Run: headless pygame with SDL's dummy video driver; simulated clock (each Clock.tick advances the game by its frame time, no real sleeping); random seed 0; keys injected as events and as key.get_pressed() state; no mouse input.
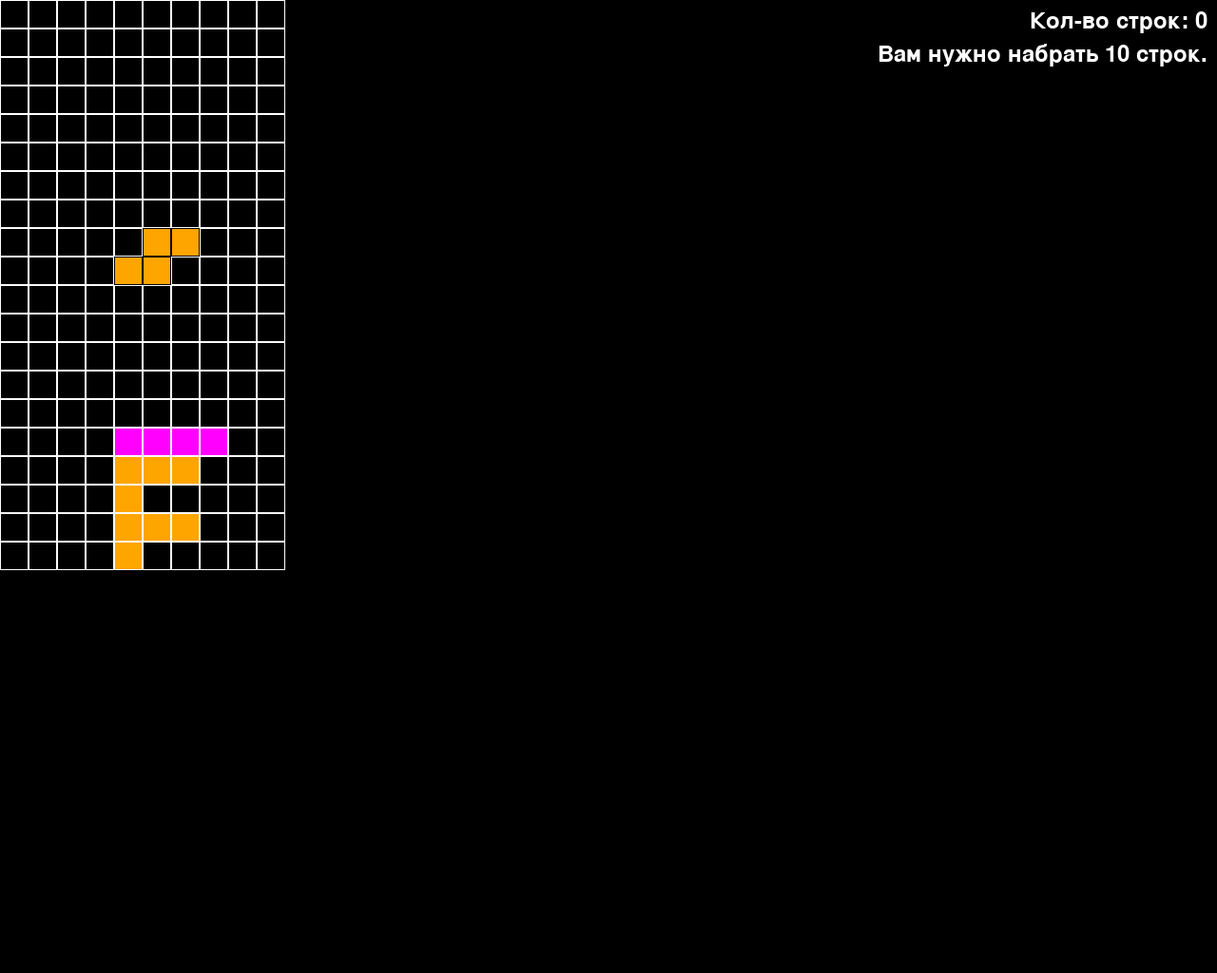
Frame 1 of 2 · flips 1–60 · no input
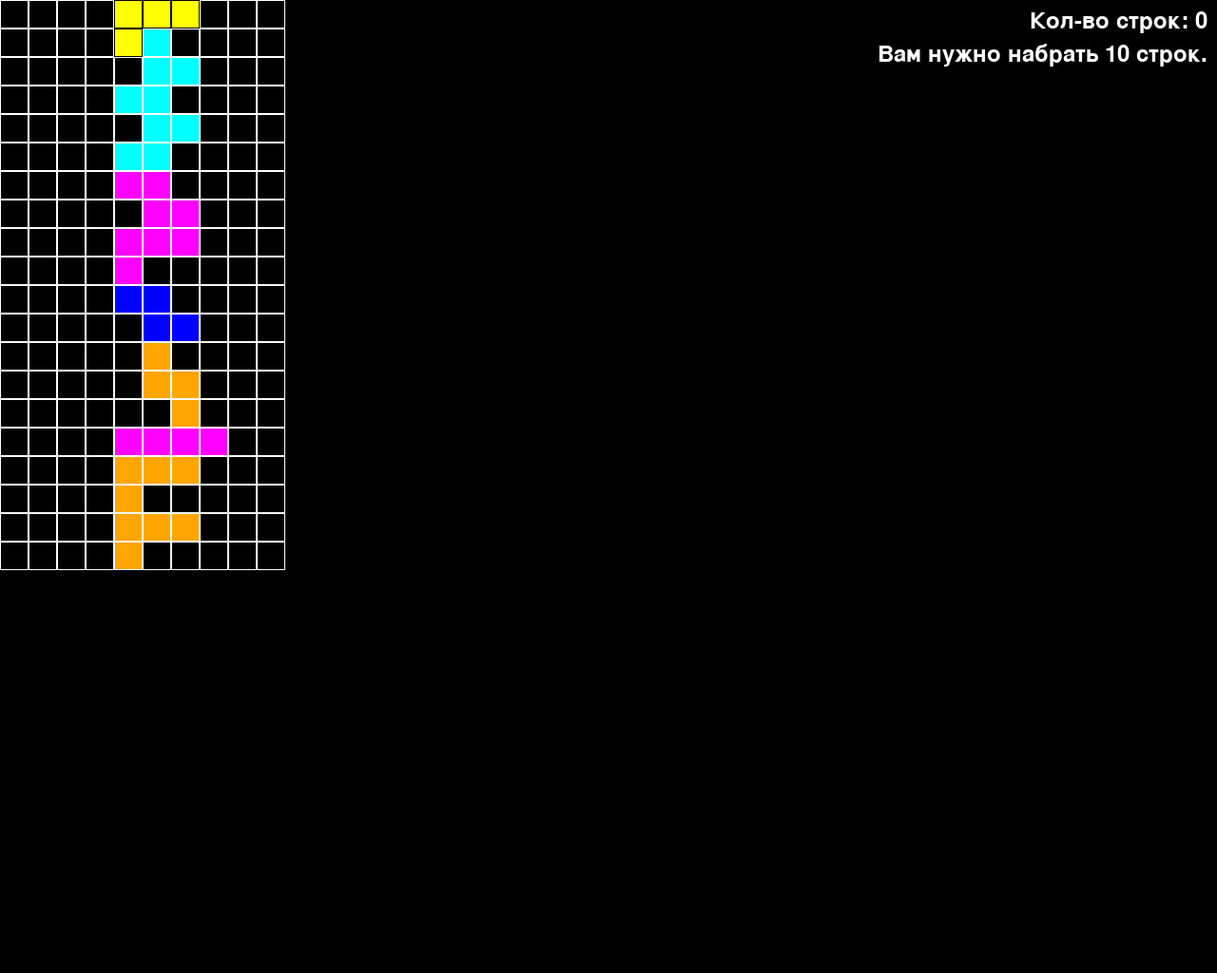
Frame 2 of 2 · flips 61–180 · tapped SPACE, RETURN · held RIGHT (→), D (game ended)

The pygame program that drew these frames:

import pygame
import random

# инициализируем размеры окна и сетки игрового поля
width = 1280
height = 1024
grid_width = 10
grid_height = 20

# инициализируем размер каждой ячейки на игровом поле
cell_size = 30

# инициализируем цвета
black = (0, 0, 0)
white = (255, 255, 255)
red = (255, 0, 0)
green = (0, 255, 0)
blue = (0, 0, 255)
yellow = (255, 255, 0)
cyan = (0, 255, 255)
magenta = (255, 0, 255)
orange = (255, 165, 0)

# инициализируем начальные координаты для текущей фигуры
initial_x = grid_width // 2 - 1
initial_y = 0

# инициализируем формы фигур и их цвета
shapes = [
    [[1, 1, 1, 1]],
    [[1], [1], [1], [1]],
    [[1, 1], [1, 1]],
    [[1, 1, 0], [0, 1, 1]],
    [[0, 1, 1], [1, 1, 0]],
    [[1, 1, 1], [0, 1, 0]],
    [[1, 1, 1], [1, 0, 0]],
]
shape_colors = [
    yellow,
    cyan,
    magenta,
    orange,
    green,
    red,
    blue,
]

# функция для создания пустой сетки
def create_grid():
    grid = [[black for _ in range(grid_width)] for _ in range(grid_height)]
    return grid

# функция для отрисовки сетки
def draw_grid(screen, grid):
    for row in range(grid_height):
        for col in range(grid_width):
            pygame.draw.rect(screen, grid[row][col], (col * cell_size, row * cell_size, cell_size, cell_size))
            pygame.draw.rect(screen, white, (col * cell_size, row * cell_size, cell_size, cell_size), 1)

# функция для отрисовки фигуры
def draw_shape(screen, shape, color, x, y):
    for row in range(len(shape)):
        for col in range(len(shape[0])):
            if shape[row][col] == 1:
                pygame.draw.rect(screen, color, ((x + col) * cell_size, (y + row) * cell_size, cell_size, cell_size))
                pygame.draw.rect(screen, black, ((x + col) * cell_size, (y + row) * cell_size, cell_size, cell_size), 1)

# функция для проверки столкновения фигуры с границами сетки и уже установленными фигурами
def check_collision(grid, shape, x, y):
    for row in range(len(shape)):
        for col in range(len(shape[0])):
            if shape[row][col] == 1:
                if x + col < 0 or x + col >= grid_width or y + row >= grid_height or grid[y + row][x + col] != black:
                    return True
    return False

# функция для поворота фигуры
def rotate_shape(shape):
    return list(zip(*reversed(shape)))

# функция для удаления заполненных строк и смещения остальных фигур вниз
def clear_rows(grid):
    full_rows = []
    for row in range(grid_height):
        if all(cell != black for cell in grid[row]):
            full_rows.append(row)
    for row in full_rows:
        del grid[row]
        grid.insert(0, [black] * grid_width)
    return len(full_rows)

def main():
    pygame.init()
    screen = pygame.display.set_mode((width, height))
    pygame.display.set_caption("tetris")

    clock = pygame.time.Clock()

    game_over = False

    # создаем сетку и текущую фигуру
    grid = create_grid()
    current_shape = random.choice(shapes)
    current_color = random.choice(shape_colors)
    current_x, current_y = initial_x, initial_y

    lines_cleared = 0

    while not game_over:
        for event in pygame.event.get():
            if event.type == pygame.QUIT:
                game_over = True

            if event.type == pygame.KEYDOWN:
                if event.key == pygame.K_LEFT:
                    if not check_collision(grid, current_shape, current_x - 1, current_y):
                        current_x -= 1

                if event.key == pygame.K_RIGHT:
                    if not check_collision(grid, current_shape, current_x + 1, current_y):
                        current_x += 1

                if event.key == pygame.K_DOWN:
                    if not check_collision(grid, current_shape, current_x, current_y + 1):
                        current_y += 1

                if event.key == pygame.K_SPACE:
                    rotated_shape = rotate_shape(current_shape)
                    if not check_collision(grid, rotated_shape, current_x, current_y):
                        current_shape = rotated_shape

                # добавлена возможность поворота фигуры на 90 градусов с помощью кнопок 'a' и 'd'
                if event.key == pygame.K_UP:
                    rotated_shape = rotate_shape(current_shape)
                    for _ in range(3):
                        if not check_collision(grid, rotated_shape, current_x, current_y):
                            current_shape = rotated_shape
                            rotated_shape = rotate_shape(current_shape)
                        else:
                            break

        if not check_collision(grid, current_shape, current_x, current_y + 1):
            current_y += 1
        else:
            for row in range(len(current_shape)):
                for col in range(len(current_shape[0])):
                    if current_shape[row][col] == 1:
                        if current_y + row <= 0:  # проверяем, если соприкоснулся с верхней границей экрана
                            game_over = True
                        grid[current_y + row][current_x + col] = current_color
                        if lines_cleared >= 10:
                            game_over = True

            # очищаем заполненные строки и увеличиваем счетчик очищенных строк
            lines_cleared += clear_rows(grid)

            # выбираем новую случайную фигуру и цвет
            current_shape = random.choice(shapes)
            current_color = random.choice(shape_colors)
            current_x, current_y = initial_x, initial_y

        # отрисовываем игровое поле и текущую фигуру
        screen.fill(black)
        draw_grid(screen, grid)
        draw_shape(screen, current_shape, current_color, current_x, current_y)

        # отображаем количество очищенных строк в правом верхнем углу
        font = pygame.font.Font(None, 36)
        text = font.render("Кол-во строк: " + str(lines_cleared), True, white)
        screen.blit(text, (width - text.get_width() - 10, 10))

        font = pygame.font.Font(None, 36)
        text = font.render(f'Вам нужно набрать 10 строк.', True, white)
        screen.blit(text, (width - text.get_width() - 10, 45))

        pygame.display.flip()
        clock.tick(3)

    pygame.quit()

if __name__ == "__main__":
    main()
